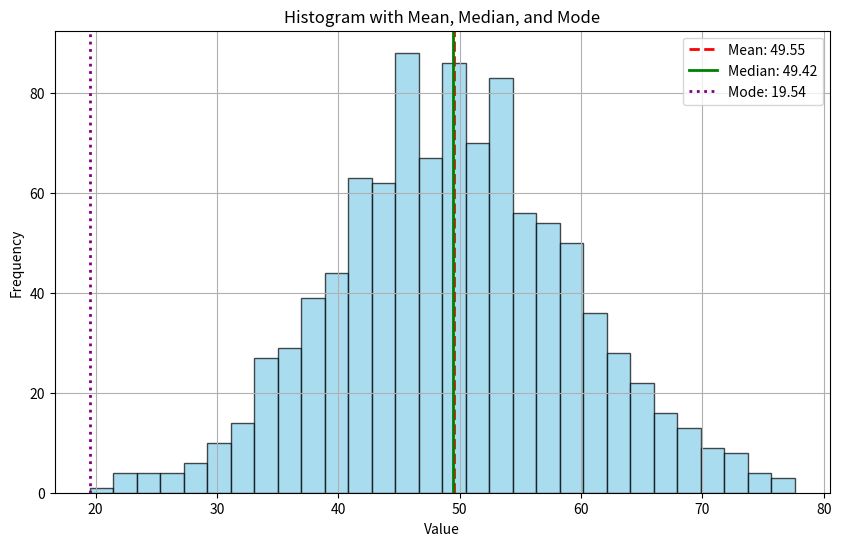

Python code for this plot:
import numpy as np
import matplotlib.pyplot as plt
from scipy import stats

# Step 1: Generate some sample data (you can also use your own data)
np.random.seed(0)  # for reproducibility
data = np.random.normal(loc=50, scale=10, size=1000)  # normal distribution

# Step 2: Calculate mean, median, and mode
mean_val = np.mean(data)
median_val = np.median(data)
mode_val = stats.mode(data, keepdims=True)[0][0]

# Step 3: Plot the histogram
plt.figure(figsize=(10, 6))
plt.hist(data, bins=30, alpha=0.7, color='skyblue', edgecolor='black')

# Step 4: Plot vertical lines for mean, median, and mode
plt.axvline(mean_val, color='red', linestyle='dashed', linewidth=2, label=f"Mean: {mean_val:.2f}")
plt.axvline(median_val, color='green', linestyle='solid', linewidth=2, label=f"Median: {median_val:.2f}")
plt.axvline(mode_val, color='purple', linestyle='dotted', linewidth=2, label=f"Mode: {mode_val:.2f}")

# Step 5: Add labels, title, and legend
plt.title("Histogram with Mean, Median, and Mode")
plt.xlabel("Value")
plt.ylabel("Frequency")
plt.legend()
plt.grid(True)

# Step 6: Show plot
plt.show()
